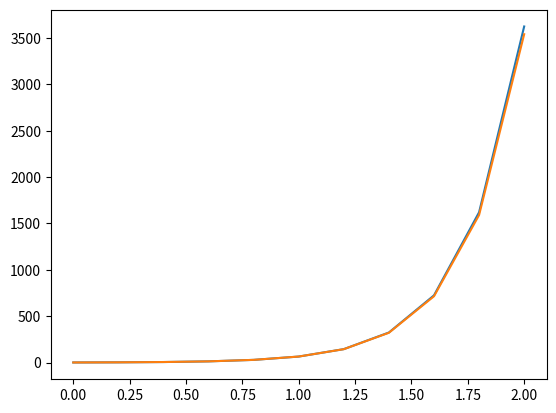

Here is the Python script that generated this plot:
# -*- coding: utf-8 -*-
"""
Created on Fri May  1 13:15:57 2020

@author: Acustica
"""

import numpy as np
import matplotlib.pyplot as plt

xi=0
xf=2
y0=1

h=0.2

x=np.linspace(xi,xf,int((xf-xi)/h)+1)

y=np.zeros([len(x)])
sol=np.zeros([len(x)])

def f(x,y):
    return 1-x+4*y
    
y[0]=y0
sol[0]=y0

for i in range(4):
    k1 = f(x[i], y[i]) 
    k2 = f(x[i] + 0.5 * h, y[i] + 0.5 *h* k1) 
    k3 = f(x[i] + 0.5 * h, y[i] + 0.5 *h* k2) 
    k4 = f(x[i]+h, y[i] + h*k3) 
    y[i+1] = y[i] + h*(k1 + 2 * k2 + 2 * k3 + k4)/6
    sol[i+1]=(4*x[i+1]-3+19*np.exp(4*x[i+1]))/16
    
for i in range(4,len(x)-1):
    v1=19*f(x[i],y[i])
    v2=5*f(x[i-1],y[i-1])
    v3=f(x[i-2],y[i-2])
    y[i+1] = (24/(24-36*h))*(y[i]+(h/24)*(v1-v2+v3+9-9*x[i+1]))
    sol[i+1] = (4*x[i+1]-3+19*np.exp(4*x[i+1]))/16
print(abs(sol[len(x)-1]-y[len(x)-1]))    
plt.figure(1)
plt.plot(x,y),plt.plot(x,sol)